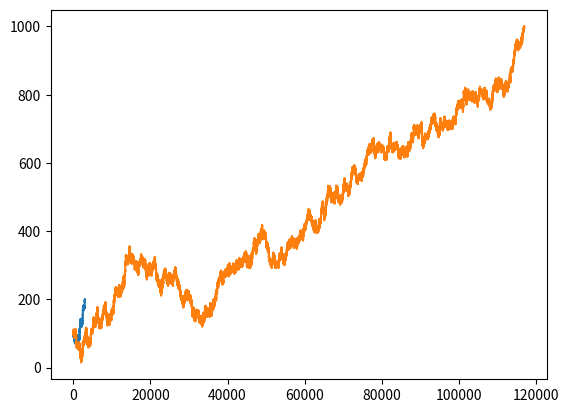

Write Python code to recreate this figure.
"""
Simple game where you start with $100. You can bet $1 on a coin flip, doubling
your money or losing it. You can bet until you either want to stop or have $0.
"""
import random
import matplotlib.pyplot as plt

class Bettor:
    def __init__(self,stop_loss: int = 0, take_profit: int = 10**10):
        self.money = 100
        self.stop_loss = stop_loss
        self.take_profit = take_profit
        self.bets_taken = 0
        self.money_record = []

    def bet(self) -> bool: # returns true if the player can still bet
        if self.money == 0:
            return False
        elif self.money <= self.stop_loss:
            return False
        elif self.money >= self.take_profit:
            return False

        if random.randint(1,2) == 1:
            self.money += 1
        else:
            self.money -= 1
        self.money_record.append(self.money)
        return True

if __name__ == "__main__":

    player1 = Bettor(50,200)
    player2 = Bettor(0,1000)

    while player1.bet():
        continue
    while player2.bet():
        continue

    plt.plot(player1.money_record)
    plt.plot(player2.money_record)
    plt.show()




